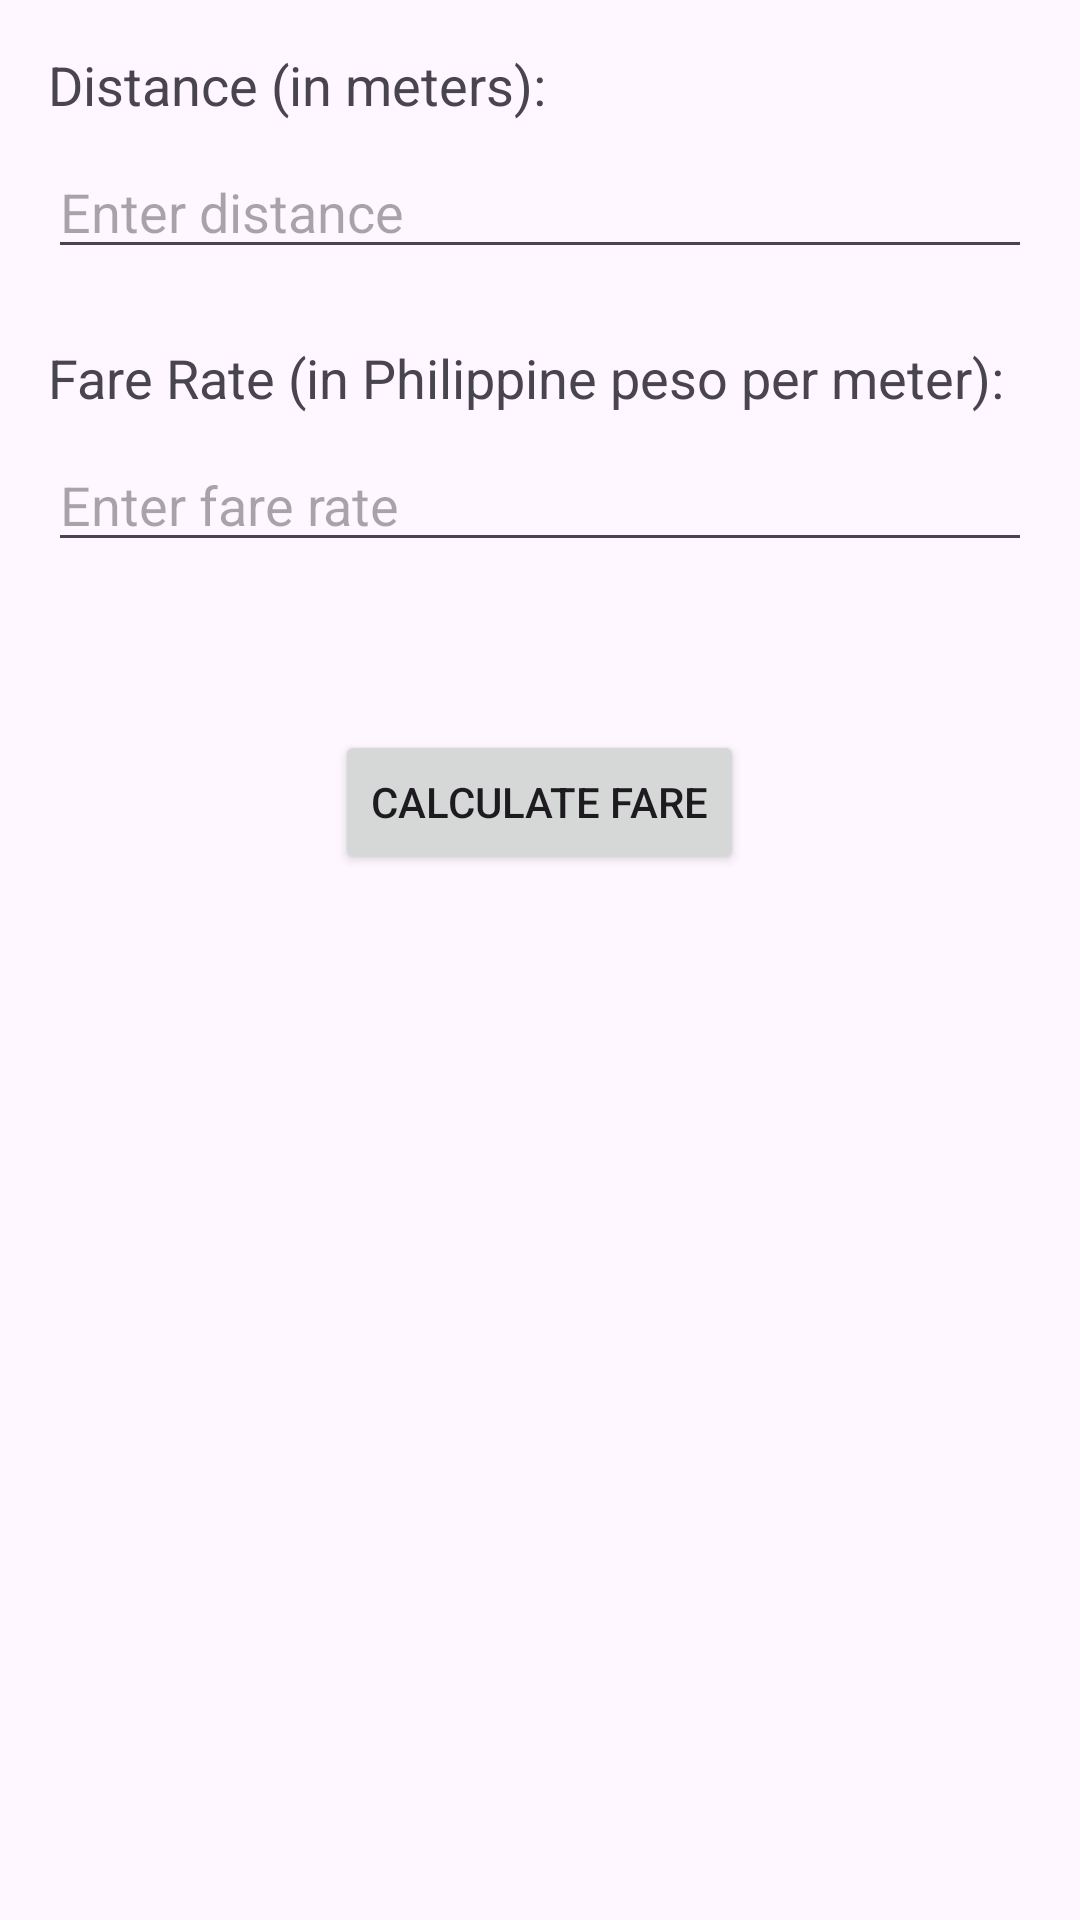

This screen was rendered from an Android layout file. Write that file and the resources it references.
<!-- AndroidManifest.xml: application theme Theme.TodaProj -->
<!-- res/layout/activity_farecalc.xml -->
<?xml version="1.0" encoding="utf-8"?>
<RelativeLayout xmlns:android="http://schemas.android.com/apk/res/android"
    android:layout_width="match_parent"
    android:layout_height="match_parent"
    android:padding="16dp">

    <TextView
        android:id="@+id/textViewDistance"
        android:layout_width="wrap_content"
        android:layout_height="wrap_content"
        android:text="Distance (in meters):"
        android:textSize="18sp"
        android:layout_marginBottom="8dp"/>

    <EditText
        android:id="@+id/editTextDistance"
        android:layout_width="match_parent"
        android:layout_height="wrap_content"
        android:hint="Enter distance"
        android:inputType="number"
        android:layout_below="@id/textViewDistance"
        android:layout_marginBottom="24dp"/>

    <TextView
        android:id="@+id/textViewFareRate"
        android:layout_width="wrap_content"
        android:layout_height="wrap_content"
        android:text="Fare Rate (in Philippine peso per meter):"
        android:textSize="18sp"
        android:layout_below="@id/editTextDistance"
        android:layout_marginBottom="8dp"/>

    <EditText
        android:id="@+id/editTextFareRate"
        android:layout_width="match_parent"
        android:layout_height="wrap_content"
        android:hint="Enter fare rate"
        android:inputType="numberDecimal"
        android:layout_below="@id/textViewFareRate"
        android:layout_marginBottom="24dp"/>

    <Button
        android:id="@+id/buttonCalculateFare"
        android:layout_width="wrap_content"
        android:layout_height="wrap_content"
        android:text="Calculate Fare"
        android:layout_below="@id/editTextFareRate"
        android:layout_centerHorizontal="true"
        android:layout_marginTop="32dp"/>

    <TextView
        android:id="@+id/textViewFareResult"
        android:layout_width="wrap_content"
        android:layout_height="wrap_content"
        android:textSize="20sp"
        android:layout_below="@id/buttonCalculateFare"
        android:layout_centerHorizontal="true"
        android:layout_marginTop="32dp"/>
</RelativeLayout>
<!-- resources referenced by this layout -->
<resources>
  <style name="Theme.TodaProj" parent="Base.Theme.TodaProj" />
  <style name="Base.Theme.TodaProj" parent="Theme.Material3.DayNight.NoActionBar">
          
          
          <item name="colorPrimary">@color/primary</item>
          <item name="colorPrimaryVariant">@color/primary</item>
          <item name="colorOnPrimary">@color/white</item>
          
          <item name="colorSecondary">@color/secondary</item>
          <item name="colorSecondaryVariant">@color/secondary</item>
          <item name="colorOnSecondary">@color/black</item>
  
          <item name="android:statusBarColor">@color/primary</item>
          
      </style>
  <color name="primary">#E8C872</color>
  <color name="white">#FFFFFFFF</color>
  <color name="secondary">#FFF3CF</color>
  <color name="black">#FF000000</color>
</resources>
